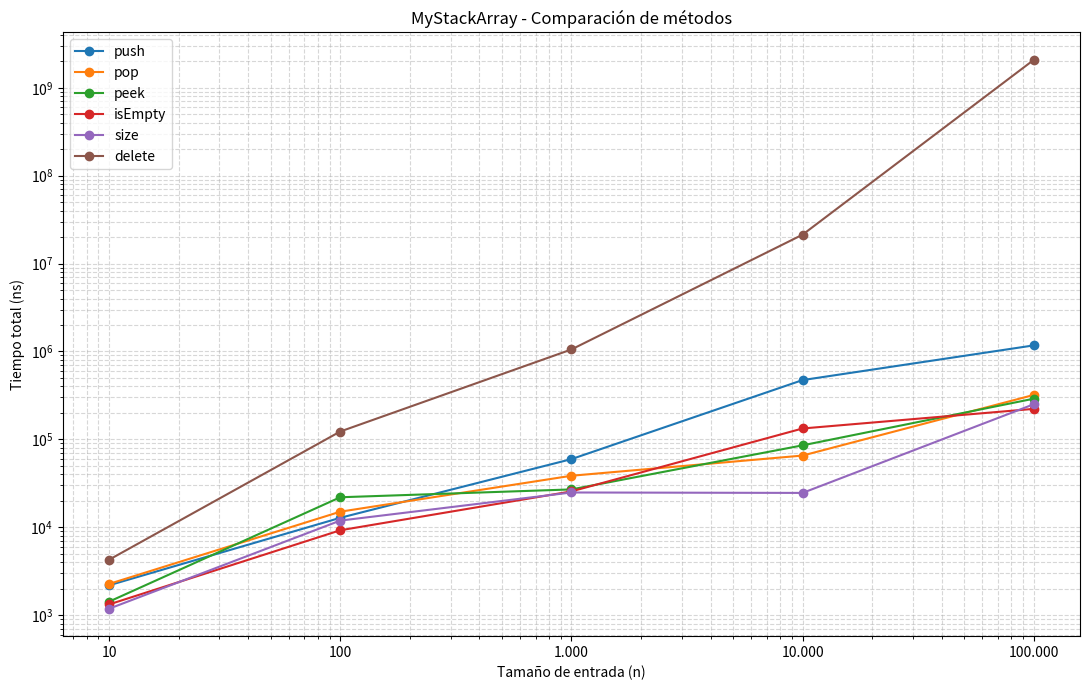

Python code for this plot:
import matplotlib.pyplot as plt

tamanos = [10, 100, 1000, 10000, 100000]

push = [2180, 12780, 59500, 472260, 1172100]
pop = [2260, 15000, 38480, 65320, 319960]
peek = [1420, 21900, 26900, 85400, 289960]
isEmpty = [1320, 9220, 25540, 132820, 222080]
size = [1180, 11880, 24820, 24540, 250680]
delete = [4260, 122680, 1053340, 21346420, 2083245560]

plt.figure(figsize=(11, 7))

plt.plot(tamanos, push, marker='o', label='push')
plt.plot(tamanos, pop, marker='o', label='pop')
plt.plot(tamanos, peek, marker='o', label='peek')
plt.plot(tamanos, isEmpty, marker='o', label='isEmpty')
plt.plot(tamanos, size, marker='o', label='size')
plt.plot(tamanos, delete, marker='o', label='delete')

plt.xscale('log')
plt.yscale('log')

plt.xlabel('Tamaño de entrada (n)')
plt.ylabel('Tiempo total (ns)')
plt.title('MyStackArray - Comparación de métodos')

plt.xticks(tamanos, ['10', '100', '1.000', '10.000', '100.000'])

plt.grid(True, which='both', linestyle='--', alpha=0.5)
plt.legend()
plt.tight_layout()

plt.savefig('stack.png', dpi=300)
plt.show()
